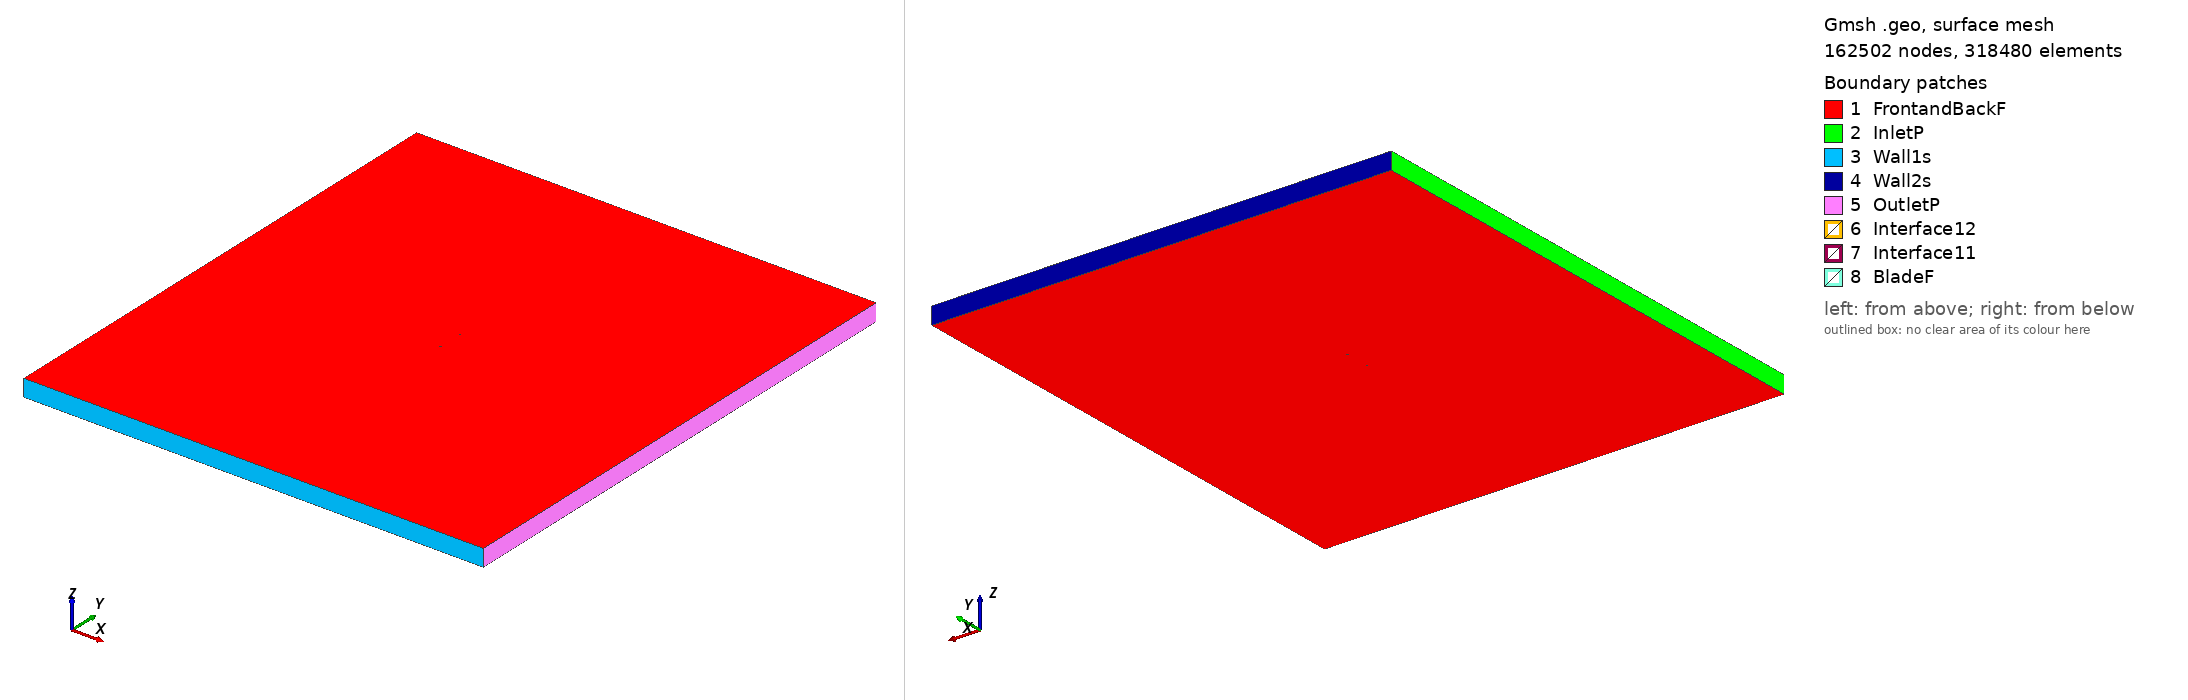

Gmsh geometry script, surface-meshed: 162502 nodes, 318480 surface elements. Boundary patches (legend numbers): 1 FrontandBackF, 2 InletP, 3 Wall1s, 4 Wall2s, 5 OutletP, 6 Interface12, 7 Interface11, 8 BladeF. Left view from above one corner, right view from below the opposite corner. Legend entries are the model's physical surfaces. The drawing asked Gmsh for element sizes between 1% and 20% of the model's largest extent; the script's own settings can give other sizes.

=== stcyr172_tsr_2.9692_aoa_-9.163.geo (drawn) ===
SetFactory("OpenCASCADE");

Point(1) = {0.073924, 0.750000, 0, 1.0};
Point(2) = {0.070225, 0.749929, 0, 1.0};
Point(3) = {0.062476, 0.749600, 0, 1.0};
Point(4) = {0.046943, 0.749169, 0, 1.0};
Point(5) = {0.031473, 0.748343, 0, 1.0};
Point(6) = {0.016023, 0.747396, 0, 1.0};
Point(7) = {0.000615, 0.746190, 0, 1.0};
Point(8) = {-0.014752, 0.744726, 0, 1.0};
Point(9) = {-0.030084, 0.743048, 0, 1.0};
Point(10) = {-0.045277, 0.740504, 0, 1.0};
Point(11) = {-0.052790, 0.738715, 0, 1.0};
Point(12) = {-0.060222, 0.736424, 0, 1.0};
Point(13) = {-0.063871, 0.734868, 0, 1.0};
Point(14) = {-0.067465, 0.732962, 0, 1.0};
Point(15) = {-0.071004, 0.730722, 0, 1.0};
Point(16) = {-0.072696, 0.729122, 0, 1.0};
Point(17) = {-0.074043, 0.725379, 0, 1.0};
Point(18) = {-0.071588, 0.722249, 0, 1.0};
Point(19) = {-0.069478, 0.721263, 0, 1.0};
Point(20) = {-0.065414, 0.720249, 0, 1.0};
Point(21) = {-0.061404, 0.719569, 0, 1.0};
Point(22) = {-0.057450, 0.719240, 0, 1.0};
Point(23) = {-0.049674, 0.719402, 0, 1.0};
Point(24) = {-0.041980, 0.720065, 0, 1.0};
Point(25) = {-0.026758, 0.722427, 0, 1.0};
Point(26) = {-0.011676, 0.725656, 0, 1.0};
Point(27) = {0.003372, 0.729097, 0, 1.0};
Point(28) = {0.018378, 0.732797, 0, 1.0};
Point(29) = {0.033342, 0.736756, 0, 1.0};
Point(30) = {0.048287, 0.740836, 0, 1.0};
Point(31) = {0.063168, 0.745311, 0, 1.0};
Point(32) = {0.070627, 0.747435, 0, 1.0};
Point(33) = {0.074161, 0.748531, 0, 1.0};
Point(34) = {-0.073924, -0.750000, 0, 1.0};
Point(35) = {-0.070225, -0.749929, 0, 1.0};
Point(36) = {-0.062476, -0.749600, 0, 1.0};
Point(37) = {-0.046943, -0.749169, 0, 1.0};
Point(38) = {-0.031473, -0.748343, 0, 1.0};
Point(39) = {-0.016023, -0.747396, 0, 1.0};
Point(40) = {-0.000615, -0.746190, 0, 1.0};
Point(41) = {0.014752, -0.744726, 0, 1.0};
Point(42) = {0.030084, -0.743048, 0, 1.0};
Point(43) = {0.045277, -0.740504, 0, 1.0};
Point(44) = {0.052790, -0.738715, 0, 1.0};
Point(45) = {0.060222, -0.736424, 0, 1.0};
Point(46) = {0.063871, -0.734868, 0, 1.0};
Point(47) = {0.067465, -0.732962, 0, 1.0};
Point(48) = {0.071004, -0.730722, 0, 1.0};
Point(49) = {0.072696, -0.729122, 0, 1.0};
Point(50) = {0.074043, -0.725379, 0, 1.0};
Point(51) = {0.071588, -0.722249, 0, 1.0};
Point(52) = {0.069478, -0.721263, 0, 1.0};
Point(53) = {0.065414, -0.720249, 0, 1.0};
Point(54) = {0.061404, -0.719569, 0, 1.0};
Point(55) = {0.057450, -0.719240, 0, 1.0};
Point(56) = {0.049674, -0.719402, 0, 1.0};
Point(57) = {0.041980, -0.720065, 0, 1.0};
Point(58) = {0.026758, -0.722427, 0, 1.0};
Point(59) = {0.011676, -0.725656, 0, 1.0};
Point(60) = {-0.003372, -0.729097, 0, 1.0};
Point(61) = {-0.018378, -0.732797, 0, 1.0};
Point(62) = {-0.033342, -0.736756, 0, 1.0};
Point(63) = {-0.048287, -0.740836, 0, 1.0};
Point(64) = {-0.063168, -0.745311, 0, 1.0};
Point(65) = {-0.070627, -0.747435, 0, 1.0};
Point(66) = {-0.074161, -0.748531, 0, 1.0};

// Lines: first blade (splines 1-4)
Spline(1) = {1:33};
Spline(2) = {33,1};

// Lines: second blade (splines 5-8)
Spline(3) = {34:66};
Spline(4) = {66,34};

// Outer domain (points 20001-4 and lines)
Point(67) = {-13.50000000, -15.00000000, 0, 1.0};
Point(68) = {-13.50000000, 15.00000000, 0, 1.0};
Point(69) = {13.50000000, 15.00000000, 0, 1.0};
Point(70) = {13.50000000, -15.00000000, 0, 1.0};
Line(11) = {67, 68};
Line(12) = {68, 69};
Line(13) = {69, 70};
Line(14) = {67, 70};

// Interface (between moving and stationary domain) (circles)
Circle(9) = {0, 0, 0, 0.80000000, 0, 2*Pi};
Circle(10) = {0, 0, 0, 0.80000000, 0, 2*Pi};

// Loops collect Lines/Splines/etc (blade1, blade2, domain, first circle)
Line Loop(1) = {1:2};
Line Loop(2) = {3:4};
Line Loop(3) = {11,12,13,-14};
Line Loop(4) = {9};

// BooleanDifference cuts out the circle/interface from the domain
Plane Surface(1) = {3};
Plane Surface(2) = {4};
BooleanDifference{ Surface{1}; Delete;}{ Surface{2}; Delete;}

// This one cuts out the blades from the inner circle/interface
Line Loop(6) = {10};
Plane Surface(5) = {6};
Plane Surface(6) = {1};
Plane Surface(7) = {2};
BooleanDifference{ Surface{5}; Delete;}{ Surface{6,7}; Delete;}

// extrude to 3rd dimension
Extrude {0, 0, 1} {Surface{1}; Surface{5}; Layers{1}; Recombine;}

// Physical Surfaces are the named boundaries (patches)
Physical Surface("Interface11") = {12};
Physical Surface("Interface12") = {10};

// sides of domain
Physical Surface("InletP") = {6};
Physical Surface("OutletP") = {9};

// top and bottom of domain
Physical Surface("Wall1s") = {7};
Physical Surface("Wall2s") = {8};

// Check FrontandBackF by ensuring there is nothing in the 3rd dimension
Physical Surface("FrontandBackF") = {1,11,5,17};
Physical Surface("BladeF") = {13:16};
Physical Volume("Turbine") = {2};
Physical Volume("Farfield") = {1};

// settings for airfoil boundary layer
Field[1] = BoundaryLayer;
Field[1].EdgesList = {1:4};
Field[1].hwall_n = 1e-3;
Field[1].thickness = 1.5e-2;
Field[1].ratio = 1.05;
Field[1].Quads = 1;
BoundaryLayer Field = 1;

// control points for mesh (blade and interface)
// floor((arc length / 1.5mm)/ 2) -> Transfinite Line
Transfinite Line {1,3} = 102 Using Progression 1;
Transfinite Line {2,4} = 2 Using Progression 1;
Transfinite Line {9, 15} = 800 Using Progression 1;

// For more information on gmsh syntax, visit http://gmsh.info/doc/texinfo/gmsh.html
